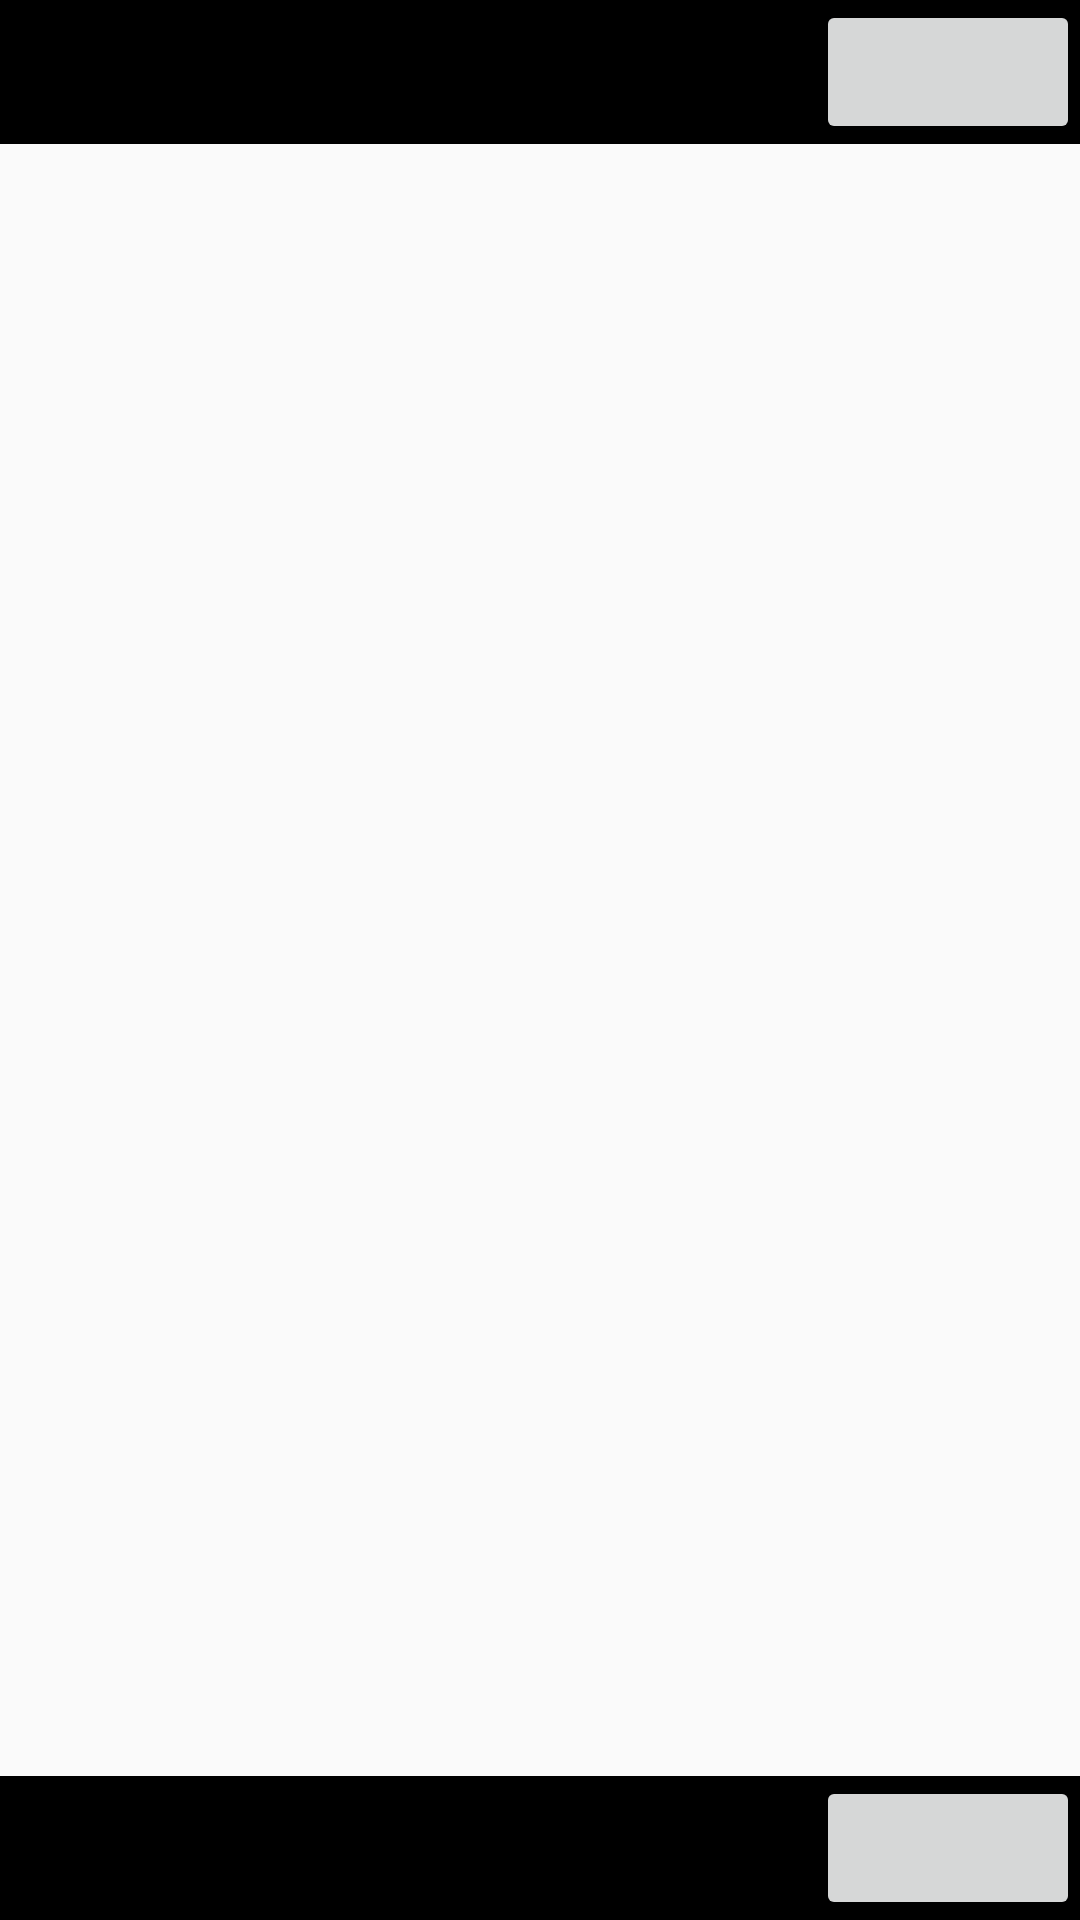

Write the Android layout XML for this screen, with the resource values it uses.
<!-- AndroidManifest.xml: application theme AppTheme -->
<!-- res/layout/console_fragment.xml -->
<?xml version="1.0" encoding="utf-8"?>
<LinearLayout xmlns:android="http://schemas.android.com/apk/res/android"
    android:id="@+id/console_fragment_root"
    android:layout_width="match_parent"
    android:layout_height="match_parent"
    android:orientation="vertical">

    <LinearLayout
        android:id="@+id/console_fragment_bar"
        android:layout_width="match_parent"
        android:layout_height="wrap_content"
        android:orientation="horizontal"
        android:background="@drawable/border_shape">

        <TextView
            android:id="@+id/console_fragment_bar_tv"
            android:layout_width="match_parent"
            android:layout_height="match_parent"
            android:gravity="center"
            android:layout_weight="1"/>

        <Button
            android:id="@+id/console_fragment_bar_button"
            android:layout_width="wrap_content"
            android:layout_height="wrap_content"
            android:layout_weight="0" />
    </LinearLayout>

    <TextView
        android:id="@+id/console_fragment_tv"
        android:layout_width="match_parent"
        android:layout_height="wrap_content"
        android:layout_weight="1" />

    <LinearLayout
        android:id="@+id/console_fragment_field"
        android:layout_width="match_parent"
        android:layout_height="wrap_content"
        android:orientation="horizontal"
        android:background="@drawable/border_shape">

        <EditText
            android:id="@+id/console_fragment_et"
            android:layout_width="match_parent"
            android:layout_height="wrap_content"
            android:layout_weight="1" />

        <Button
            android:id="@+id/console_fragment_button"
            android:layout_width="wrap_content"
            android:layout_height="wrap_content"
            android:layout_weight="0" />
    </LinearLayout>
</LinearLayout>
<!-- resources referenced by this layout -->
<resources>
  <!-- drawable border_shape (drawable) -->
  <?xml version="1.0" encoding="utf-8"?>
  <shape
      android:shape="rectangle"
      xmlns:android="http://schemas.android.com/apk/res/android">
      <solid
          android:color="@color/black"/>
      <stroke
          android:color="@color/green"
          android:width="1dp"/>
  </shape>
  <style name="AppTheme" parent="Theme.AppCompat.Light.DarkActionBar">
          <item name="android:textAllCaps">false</item>
          <item name="android:buttonStyle">@style/AppTheme.Button</item>
          <item name="android:borderlessButtonStyle">@style/AppTheme.Button.Borderless</item>
          <item name="android:actionBarStyle">@style/AppTheme.ActionBarStyle</item>
  
          <item name="colorPrimary">@color/colorPrimary</item>
          <item name="colorPrimaryDark">@color/colorPrimaryDark</item>
          <item name="colorAccent">@color/colorAccent</item>
      </style>
  <style name="AppTheme.Button" parent="Widget.AppCompat.Button">
          <item name="android:background">@drawable/rounded_button</item>
          <item name="android:textColor">@color/colorPrimaryText</item>
          <item name="android:layout_margin">@dimen/button_margin</item>
          <item name="android:padding">@dimen/button_padding</item>
      </style>
  <style name="AppTheme.Button.Borderless" parent="Widget.AppCompat.Button.Borderless">
          <item name="android:textColor">@color/colorSecondaryText</item>
      </style>
  <style name="AppTheme.ActionBarStyle" parent="@android:style/Widget.Holo.ActionBar">
          <item name="android:titleTextStyle">@style/AppTheme.ActionBar.TitleTextStyle</item>
      </style>
  <color name="colorPrimary">#673ab7</color>
  <color name="colorPrimaryDark">#320b86</color>
  <color name="colorAccent">#e91d4c</color>
  <!-- drawable rounded_button (drawable) -->
  <?xml version="1.0" encoding="utf-8"?>
  <selector xmlns:android="http://schemas.android.com/apk/res/android">
      <item
          android:state_pressed="true">
          <shape>
              <solid android:color="@color/colorPrimary"/>
              <corners android:radius="@dimen/button_corner_radius"/>
          </shape>
      </item>
      <item
          android:state_pressed="false">
          <shape>
              <solid android:color="@color/colorPrimaryLight"/>
              <corners android:radius="@dimen/button_corner_radius"/>
          </shape>
      </item>
      <item
          android:state_enabled="false">
          <shape>
              <solid android:color="@color/colorDisabled"/>
              <corners android:radius="@dimen/button_corner_radius"/>
          </shape>
      </item>
  </selector>
  <color name="colorPrimaryText">#ffffff</color>
  <dimen name="button_margin">5dp</dimen>
  <dimen name="button_padding">5dp</dimen>
  <color name="colorSecondaryText">#000000</color>
  <style name="AppTheme.ActionBar.TitleTextStyle" parent="@android:style/TextAppearance">
          <item name="android:textColor">@color/colorPrimaryText</item>
      </style>
  <dimen name="button_corner_radius">7dp</dimen>
  <color name="colorPrimaryLight">#9a67ea</color>
  <color name="colorDisabled">#d6d6d6</color>
  <!-- not gathered from this repository: default colours our renderer supplied (Android Studio template values) -->
  <color name="black">#FF000000</color>
</resources>
